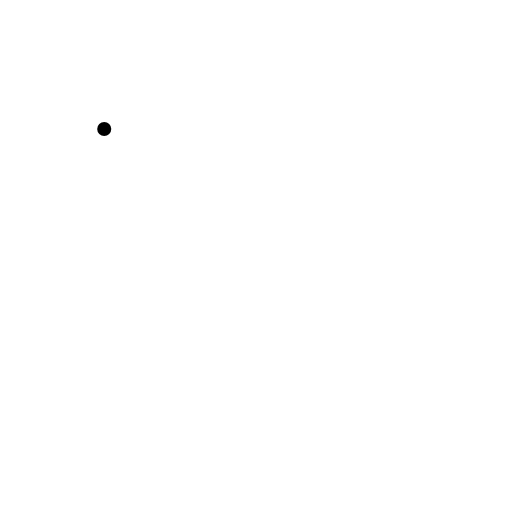
t = 0.00 s
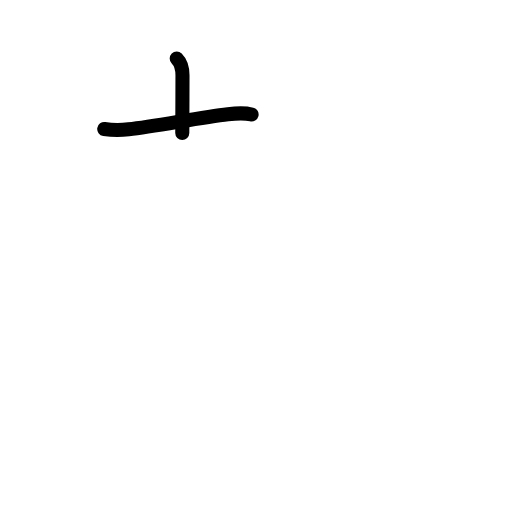
t = 1.75 s
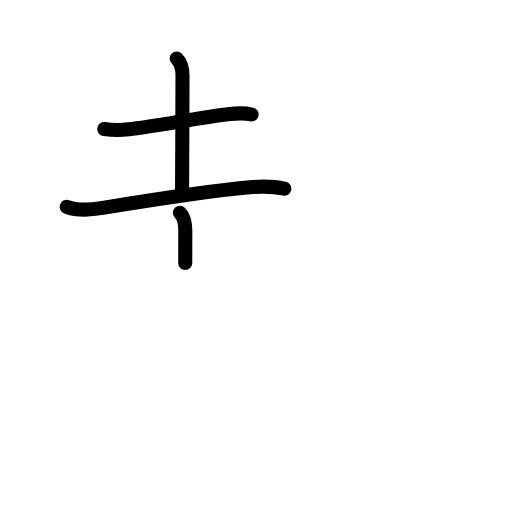
t = 3.63 s
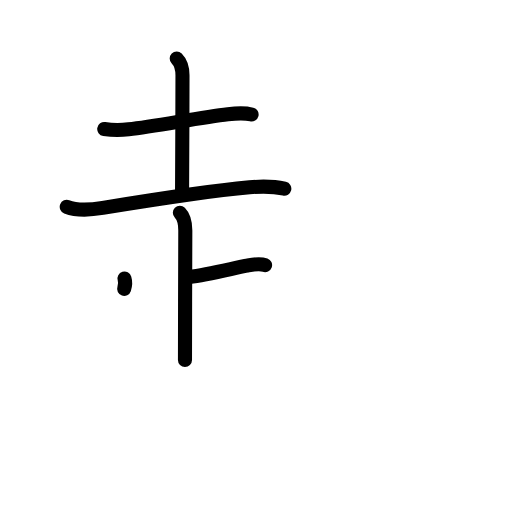
t = 5.38 s
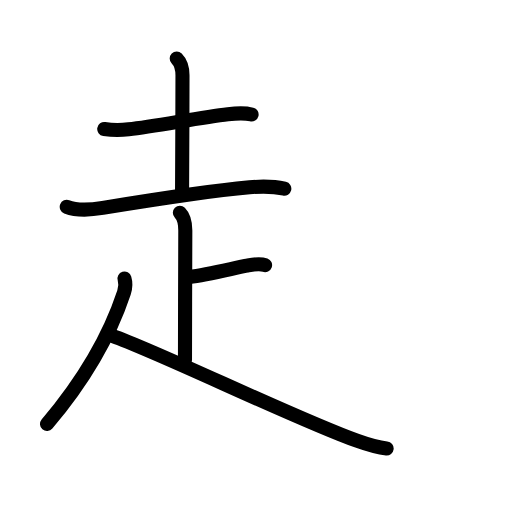
t = 6.75 s
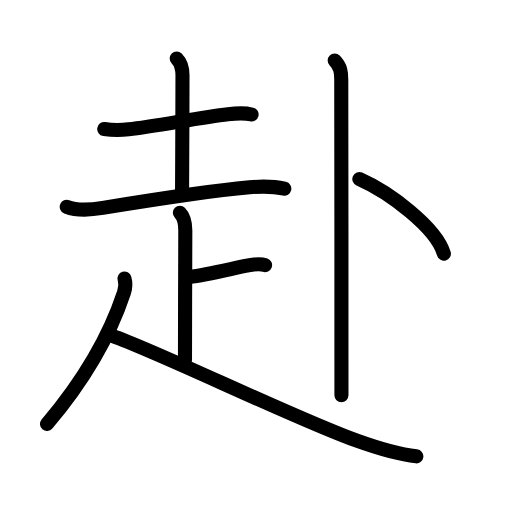
t = 9.00 s

The animated SVG that drew these frames (rendered in a browser with its animation timeline set to each time). Animation: 28 SMIL elements (animate=28); one cycle of 9.00 s.

<?xml version="1.0" encoding="UTF-8"?>
<!--
AniKanjiVG is licensed by CC-BY-SA Paul C. Sommerhoff (https://bitbucket.org/sommerhoff/anikanjivg).
AniKanjiVG uses KanjiVG which is licensed by CC-BY-SA Ulrich Apel (http://kanjivg.tagaini.net).
See also http://creativecommons.org/licenses/by-sa/3.0/
-->
<svg xmlns:kvg='http://kanjivg.tagaini.net' xmlns='http://www.w3.org/2000/svg' width='109' height='109' viewBox='0 0 109 109' style='fill:none;stroke:#000000;stroke-width:3;stroke-linecap:round;stroke-linejoin:round;' id="kvg:kanji_08d74"><g id="kvg:08d74" kvg:element="赴"><g id="kvg:08d74-g1" kvg:element="走" kvg:position="nyo" kvg:radical="general"><g id="kvg:08d74-g2" kvg:element="土" kvg:position="top"><path id="kvg:08d74-s1" kvg:type="㇐" d="M22.19,27.47c1.81,0.28,3.57,0.26,5.19,0.07C33.36,26.8,42.8,25,48.52,24.32c1.72-0.21,3.33-0.38,5.04,0.05"><animate attributeName="d" begin="0.0s" dur="0.3333333333333333s" from="M22.19,27.47C22.19,27.47,22.19,27.47,22.19,27.47" to="M22.19,27.47c1.81,0.28,3.57,0.26,5.19,0.07" />
<animate attributeName="d" begin="0.3333333333333333s" dur="0.3333333333333333s" from="M22.19,27.47c1.81,0.28,3.57,0.26,5.19,0.07c0,0,0,0,0,0,0" to="M22.19,27.47c1.81,0.28,3.57,0.26,5.19,0.07C33.36,26.8,42.8,25,48.52,24.32" />
<animate attributeName="d" begin="0.6666666666666666s" dur="0.3333333333333333s" from="M22.19,27.47c1.81,0.28,3.57,0.26,5.19,0.07C33.36,26.8,42.8,25,48.52,24.32c0,0,0,0,0,0,0" to="M22.19,27.47c1.81,0.28,3.57,0.26,5.19,0.07C33.36,26.8,42.8,25,48.52,24.32c1.72-0.21,3.33-0.38,5.04,0.05" />
</path>
<path id="kvg:08d74-s2" kvg:type="㇑a" d="M37.62,12.46c0.96,0.96,1.23,2.04,1.23,3.58c0,8.13-0.09,21.82-0.09,24.58"><animate attributeName="d" begin="1.0s" dur="0.5s" from="M37.62,12.46C37.62,12.46,37.62,12.46,37.62,12.46" to="M37.62,12.46c0.96,0.96,1.23,2.04,1.23,3.58" />
<animate attributeName="d" begin="1.5s" dur="0.5s" from="M37.62,12.46c0.96,0.96,1.23,2.04,1.23,3.58c0,0,0,0,0,0,0" to="M37.62,12.46c0.96,0.96,1.23,2.04,1.23,3.58c0,8.13-0.09,21.82-0.09,24.58" />
<animate attributeName="d" begin="0s" dur="1.0s" from="M-100,-100" to="M-100,-100" />
</path>
<path id="kvg:08d74-s3" kvg:type="㇐" d="M14.21,44.03c2.25,0.88,5.33,0.62,7.67,0.23c10.74-1.76,21.49-3.51,31.24-4.39c2.47-0.22,5.01-0.25,7.41,0.31"><animate attributeName="d" begin="2.0s" dur="0.3333333333333333s" from="M14.21,44.03C14.21,44.03,14.21,44.03,14.21,44.03" to="M14.21,44.03c2.25,0.88,5.33,0.62,7.67,0.23" />
<animate attributeName="d" begin="2.3333333333333335s" dur="0.3333333333333333s" from="M14.21,44.03c2.25,0.88,5.33,0.62,7.67,0.23c0,0,0,0,0,0,0" to="M14.21,44.03c2.25,0.88,5.33,0.62,7.67,0.23c10.74-1.76,21.49-3.51,31.24-4.39" />
<animate attributeName="d" begin="2.6666666666666665s" dur="0.3333333333333333s" from="M14.21,44.03c2.25,0.88,5.33,0.62,7.67,0.23c10.74-1.76,21.49-3.51,31.24-4.39c0,0,0,0,0,0,0" to="M14.21,44.03c2.25,0.88,5.33,0.62,7.67,0.23c10.74-1.76,21.49-3.51,31.24-4.39c2.47-0.22,5.01-0.25,7.41,0.31" />
<animate attributeName="d" begin="0s" dur="2.0s" from="M-100,-100" to="M-100,-100" />
</path>
</g>
<g id="kvg:08d74-g3" kvg:position="bottom"><path id="kvg:08d74-s4" kvg:type="㇑a" d="M38.29,45.3c0.89,0.89,1.16,2.45,1.16,3.79c0,0.96-0.07,20.15-0.07,27.53"><animate attributeName="d" begin="3.0s" dur="0.5s" from="M38.29,45.3C38.29,45.3,38.29,45.3,38.29,45.3" to="M38.29,45.3c0.89,0.89,1.16,2.45,1.16,3.79" />
<animate attributeName="d" begin="3.5s" dur="0.5s" from="M38.29,45.3c0.89,0.89,1.16,2.45,1.16,3.79c0,0,0,0,0,0,0" to="M38.29,45.3c0.89,0.89,1.16,2.45,1.16,3.79c0,0.96-0.07,20.15-0.07,27.53" />
<animate attributeName="d" begin="0s" dur="3.0s" from="M-100,-100" to="M-100,-100" />
</path>
<path id="kvg:08d74-s5" kvg:type="㇐c" d="M40.32,58.97c3.74-0.45,8.9-1.75,12.21-2.41c1.27-0.25,2.63-0.58,3.9-0.13"><animate attributeName="d" begin="4.0s" dur="0.5s" from="M40.32,58.97C40.32,58.97,40.32,58.97,40.32,58.97" to="M40.32,58.97c3.74-0.45,8.9-1.75,12.21-2.41" />
<animate attributeName="d" begin="4.5s" dur="0.5s" from="M40.32,58.97c3.74-0.45,8.9-1.75,12.21-2.41c0,0,0,0,0,0,0" to="M40.32,58.97c3.74-0.45,8.9-1.75,12.21-2.41c1.27-0.25,2.63-0.58,3.9-0.13" />
<animate attributeName="d" begin="0s" dur="4.0s" from="M-100,-100" to="M-100,-100" />
</path>
<path id="kvg:08d74-s6" kvg:type="㇒" d="M26.5,59.3c0.25,0.82,0.24,1.94-0.1,2.95C24,69.5,19.75,78.75,10,90.26"><animate attributeName="d" begin="5.0s" dur="0.5s" from="M26.5,59.3C26.5,59.3,26.5,59.3,26.5,59.3" to="M26.5,59.3c0.25,0.82,0.24,1.94-0.1,2.95" />
<animate attributeName="d" begin="5.5s" dur="0.5s" from="M26.5,59.3c0.25,0.82,0.24,1.94-0.1,2.95c0,0,0,0,0,0,0" to="M26.5,59.3c0.25,0.82,0.24,1.94-0.1,2.95C24,69.5,19.75,78.75,10,90.26" />
<animate attributeName="d" begin="0s" dur="5.0s" from="M-100,-100" to="M-100,-100" />
</path>
<path id="kvg:08d74-s7" kvg:type="㇏" d="M23.92,71.49c10.58,3.76,38.73,17.55,52.06,22.34c4,1.44,8.42,2.89,12.66,3.32"><animate attributeName="d" begin="6.0s" dur="0.5s" from="M23.92,71.49C23.92,71.49,23.92,71.49,23.92,71.49" to="M23.92,71.49c10.58,3.76,38.73,17.55,52.06,22.34" />
<animate attributeName="d" begin="6.5s" dur="0.5s" from="M23.92,71.49c10.58,3.76,38.73,17.55,52.06,22.34c0,0,0,0,0,0,0" to="M23.92,71.49c10.58,3.76,38.73,17.55,52.06,22.34c4,1.44,8.42,2.89,12.66,3.32" />
<animate attributeName="d" begin="0s" dur="6.0s" from="M-100,-100" to="M-100,-100" />
</path>
</g>
</g>
<g id="kvg:08d74-g4" kvg:element="卜" kvg:original="ト" kvg:phon="卜"><path id="kvg:08d74-s8" kvg:type="㇑" d="M71.25,12.88c1.31,1.31,1.4,2.62,1.4,4.09c0,0.65,0.06,41.01,0.04,59.52c0,3.42,0,6.1,0,7.64"><animate attributeName="d" begin="7.0s" dur="0.3333333333333333s" from="M71.25,12.88C71.25,12.88,71.25,12.88,71.25,12.88" to="M71.25,12.88c1.31,1.31,1.4,2.62,1.4,4.09" />
<animate attributeName="d" begin="7.333333333333333s" dur="0.3333333333333333s" from="M71.25,12.88c1.31,1.31,1.4,2.62,1.4,4.09c0,0,0,0,0,0,0" to="M71.25,12.88c1.31,1.31,1.4,2.62,1.4,4.09c0,0.65,0.06,41.01,0.04,59.52" />
<animate attributeName="d" begin="7.666666666666667s" dur="0.3333333333333333s" from="M71.25,12.88c1.31,1.31,1.4,2.62,1.4,4.09c0,0.65,0.06,41.01,0.04,59.52c0,0,0,0,0,0,0" to="M71.25,12.88c1.31,1.31,1.4,2.62,1.4,4.09c0,0.65,0.06,41.01,0.04,59.52c0,3.42,0,6.1,0,7.64" />
<animate attributeName="d" begin="0s" dur="7.0s" from="M-100,-100" to="M-100,-100" />
</path>
<path id="kvg:08d74-s9" kvg:type="㇔" d="M76.5,38.12c6.35,2.8,16.33,10.26,18,15.88"><animate attributeName="d" begin="8.0s" dur="1.0s" from="M76.5,38.12C76.5,38.12,76.5,38.12,76.5,38.12" to="M76.5,38.12c6.35,2.8,16.33,10.26,18,15.88" />
<animate attributeName="d" begin="0s" dur="8.0s" from="M-100,-100" to="M-100,-100" />
</path>
</g>
</g>
</svg>
